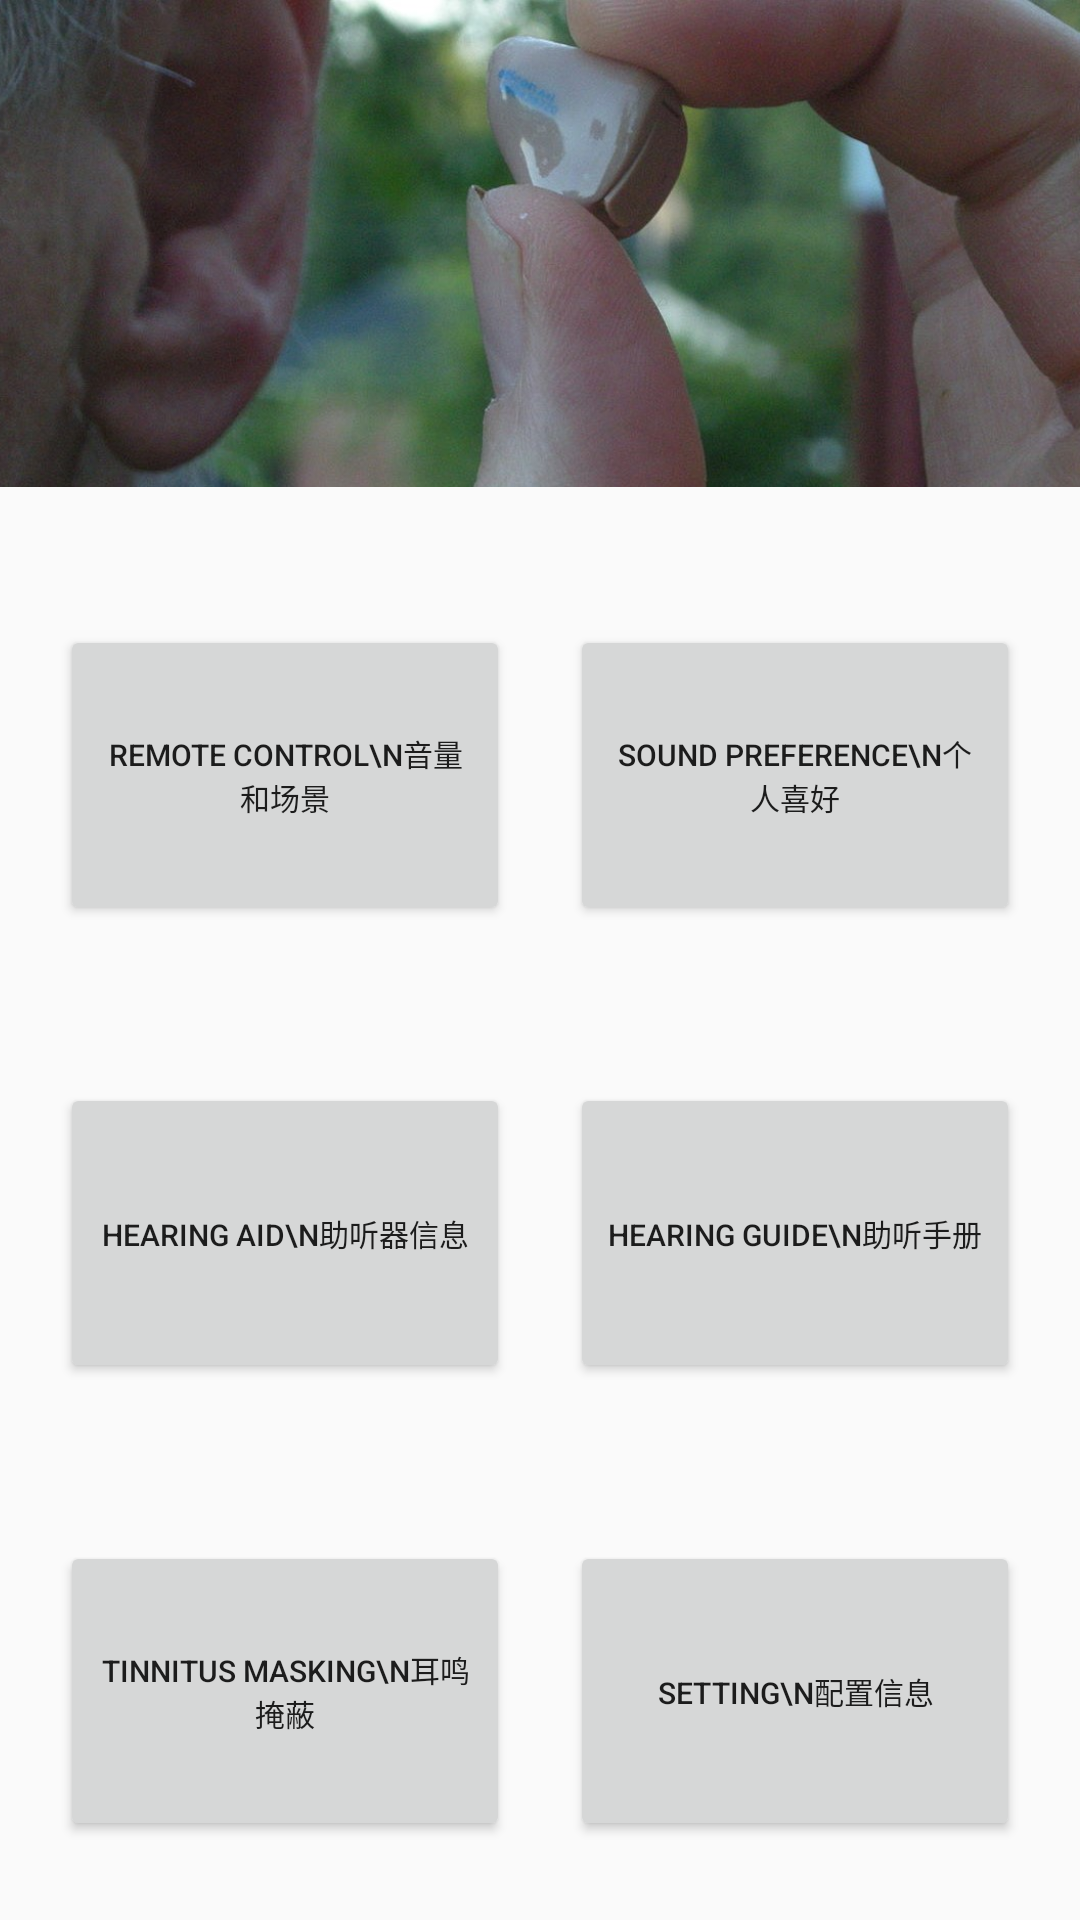

Produce the Android XML layout that renders to this screen, including the resource entries it uses.
<!-- AndroidManifest.xml: application theme AppTheme -->
<!-- res/layout/activity_laucher.xml -->
<?xml version="1.0" encoding="utf-8"?>
<LinearLayout xmlns:android="http://schemas.android.com/apk/res/android"
    android:layout_width="match_parent"
    android:layout_height="match_parent"
    android:orientation="vertical"
  >


    <ImageView
        android:layout_width="match_parent"
        android:layout_height="150dp"
        android:layout_gravity="center"
        android:layout_marginBottom="20dp"
        android:layout_weight="0.3"
        android:scaleType="centerCrop"
        android:src="@mipmap/jh_background_v2"

        />

        <LinearLayout
            android:layout_width="fill_parent"
            android:layout_height="wrap_content"
            android:orientation="horizontal"
            android:gravity="center"

            android:layout_margin="@dimen/ten"
            android:layout_weight="0.3"
            >
            <Button
                android:layout_width="fill_parent"
                android:id="@+id/btn_memory"
                android:layout_height="100dp"
                android:layout_weight="0.5"
                android:textSize="@dimen/ten"
                android:layout_margin="@dimen/ten"

                android:text="Remote Control\n音量和场景"></Button>
            <Button
                android:layout_width="fill_parent"
                android:layout_height="100dp"
                android:layout_weight="0.5"
                android:id="@+id/btn_parameter"
                android:textSize="@dimen/ten"
                android:layout_margin="@dimen/ten"
                android:text="Sound Preference\n个人喜好"></Button>
        </LinearLayout>

    <LinearLayout
        android:layout_width="fill_parent"
        android:layout_height="wrap_content"
        android:orientation="horizontal"
        android:gravity="center"
        android:layout_margin="@dimen/ten"
        android:layout_weight="0.3"
        >
        <Button
            android:layout_width="fill_parent"
            android:layout_height="100dp"
            android:layout_weight="0.5"
            android:id="@+id/btn_setting"
            android:textSize="@dimen/ten"
            android:layout_margin="@dimen/ten"
            android:text="Hearing Aid\n助听器信息"></Button>
        <Button
            android:layout_width="fill_parent"
            android:layout_height="100dp"
            android:layout_weight="0.5"
            android:textSize="@dimen/ten"
            android:id="@+id/btn_fithelp"
            android:layout_margin="@dimen/ten"
            android:text="Hearing guide\n助听手册"></Button>
    </LinearLayout>

    <LinearLayout
        android:layout_width="fill_parent"
        android:layout_height="wrap_content"
        android:orientation="horizontal"
        android:layout_margin="@dimen/ten"
        android:gravity="center"
        android:layout_weight="0.3"
        >
        <Button
            android:layout_width="fill_parent"
            android:layout_height="100dp"
            android:layout_weight="0.5"
            android:textSize="@dimen/ten"
            android:id="@+id/btn_tinnitus"
            android:layout_margin="@dimen/ten"
            android:text="Tinnitus Masking\n耳鸣掩蔽"></Button>
        <Button
            android:layout_width="fill_parent"
            android:layout_height="100dp"
            android:layout_weight="0.5"
            android:textSize="@dimen/ten"
            android:id="@+id/btn_hearingaid"
            android:layout_margin="@dimen/ten"
            android:text="Setting\n配置信息"></Button>
    </LinearLayout>

    <GridView
        android:id="@+id/gridView"
        android:visibility="gone"
        android:layout_width="fill_parent"
        android:layout_height="wrap_content"
        android:layout_weight="0.7"
        android:layout_margin="5dp"

        android:drawSelectorOnTop="true"
        android:gravity="center"
        android:numColumns="2"
        android:stretchMode="columnWidth"
        android:verticalSpacing="5dp"
        android:focusable="true"
        android:clickable="true"/>

</LinearLayout>
<!-- resources referenced by this layout -->
<resources>
  <dimen name="ten">10dp</dimen>
  <!-- mipmap jh_background_v2: jpg bitmap (mipmap-hdpi, 123675 bytes) -->
  <style name="AppTheme" parent="Theme.AppCompat.Light.DarkActionBar">
          <item name="colorPrimary">@color/colorPrimary</item>
          <item name="colorPrimaryDark">@color/colorPrimaryDark</item>
          <item name="colorAccent">@color/colorAccent</item>
          
      </style>
  <color name="colorPrimary">#005295</color>
  <color name="colorPrimaryDark">#00294a</color>
  <color name="colorAccent">#54b948</color>
</resources>
